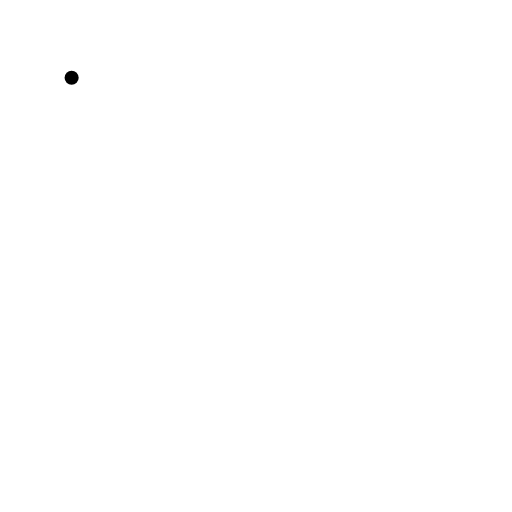
t = 0.00 s
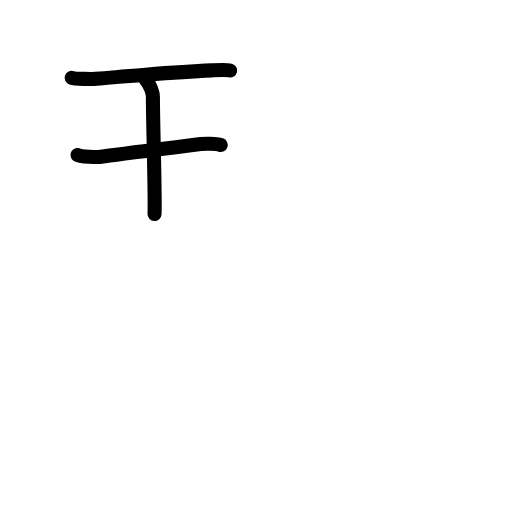
t = 2.60 s
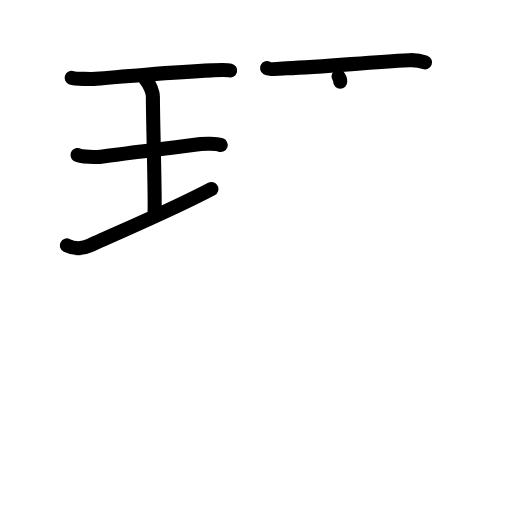
t = 5.20 s
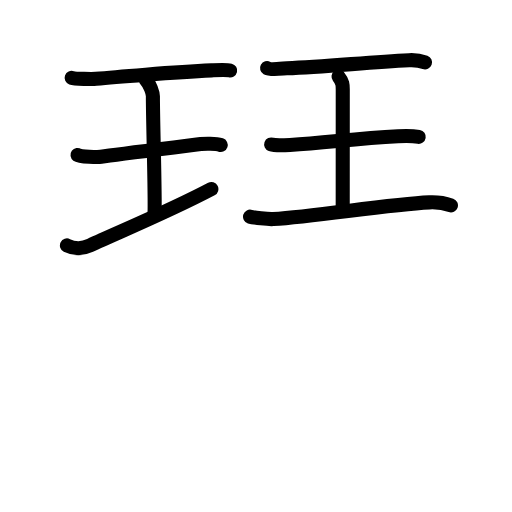
t = 7.80 s
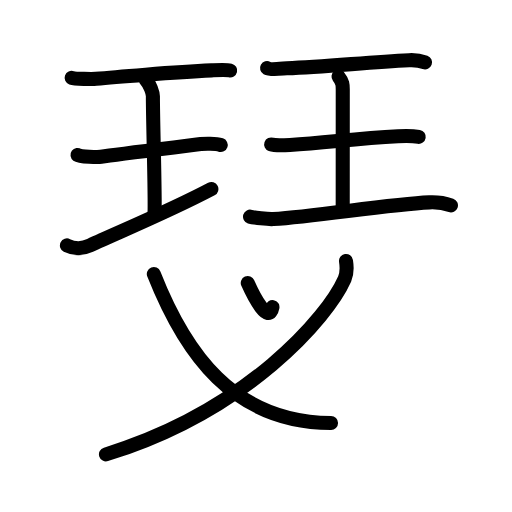
t = 10.40 s
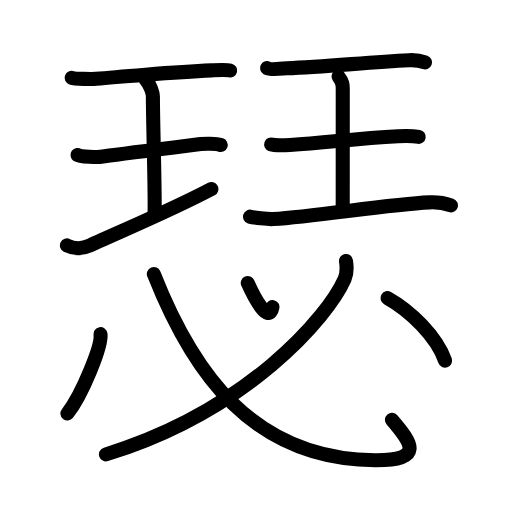
t = 13.00 s

The animated SVG that drew these frames (rendered in a browser with its animation timeline set to each time). Animation: 40 SMIL elements (animate=40); one cycle of 13.00 s.

<?xml version="1.0" encoding="UTF-8"?>
<!--
AniKanjiVG is licensed by CC-BY-SA Paul C. Sommerhoff (https://bitbucket.org/sommerhoff/anikanjivg).
AniKanjiVG uses KanjiVG which is licensed by CC-BY-SA Ulrich Apel (http://kanjivg.tagaini.net).
See also http://creativecommons.org/licenses/by-sa/3.0/
-->
<svg xmlns:kvg='http://kanjivg.tagaini.net' xmlns='http://www.w3.org/2000/svg' width='109' height='109' viewBox='0 0 109 109' style='fill:none;stroke:#000000;stroke-width:3;stroke-linecap:round;stroke-linejoin:round;' id="kvg:kanji_0745f"><g id="kvg:0745f" kvg:element="瑟"><g id="kvg:0745f-g1" kvg:position="top"><g id="kvg:0745f-g2" kvg:element="王" kvg:original="玉" kvg:partial="true" kvg:position="left" kvg:radical="general"><path id="kvg:0745f-s1" kvg:type="㇐" d="M15.25,16.56c0.7,0.25,4.5,0.31,5.2,0.23c3.29-0.34,16.67-1.44,24.58-1.81c1.08-0.05,3.08-0.18,3.97,0.03"><animate attributeName="d" begin="0.0s" dur="0.3333333333333333s" from="M15.25,16.56C15.25,16.56,15.25,16.56,15.25,16.56" to="M15.25,16.56c0.7,0.25,4.5,0.31,5.2,0.23" />
<animate attributeName="d" begin="0.3333333333333333s" dur="0.3333333333333333s" from="M15.25,16.56c0.7,0.25,4.5,0.31,5.2,0.23c0,0,0,0,0,0,0" to="M15.25,16.56c0.7,0.25,4.5,0.31,5.2,0.23c3.29-0.34,16.67-1.44,24.58-1.81" />
<animate attributeName="d" begin="0.6666666666666666s" dur="0.3333333333333333s" from="M15.25,16.56c0.7,0.25,4.5,0.31,5.2,0.23c3.29-0.34,16.67-1.44,24.58-1.81c0,0,0,0,0,0,0" to="M15.25,16.56c0.7,0.25,4.5,0.31,5.2,0.23c3.29-0.34,16.67-1.44,24.58-1.81c1.08-0.05,3.08-0.18,3.97,0.03" />
</path>
<path id="kvg:0745f-s2" kvg:type="㇑" d="M31.07,17.02c0.87,0.88,1.48,2.78,1.48,3.48c0,5.95,0.52,21.12,0.35,25.07"><animate attributeName="d" begin="1.0s" dur="0.5s" from="M31.07,17.02C31.07,17.02,31.07,17.02,31.07,17.02" to="M31.07,17.02c0.87,0.88,1.48,2.78,1.48,3.48" />
<animate attributeName="d" begin="1.5s" dur="0.5s" from="M31.07,17.02c0.87,0.88,1.48,2.78,1.48,3.48c0,0,0,0,0,0,0" to="M31.07,17.02c0.87,0.88,1.48,2.78,1.48,3.48c0,5.95,0.52,21.12,0.35,25.07" />
<animate attributeName="d" begin="0s" dur="1.0s" from="M-100,-100" to="M-100,-100" />
</path>
<path id="kvg:0745f-s3" kvg:type="㇐" d="M16.5,33c0.55,0.4,4.45,0.46,5.01,0.37c3.25-0.53,16.74-2.12,21.23-2.69c0.69-0.09,3.22-0.16,4.25,0.19"><animate attributeName="d" begin="2.0s" dur="0.3333333333333333s" from="M16.5,33C16.5,33,16.5,33,16.5,33" to="M16.5,33c0.55,0.4,4.45,0.46,5.01,0.37" />
<animate attributeName="d" begin="2.3333333333333335s" dur="0.3333333333333333s" from="M16.5,33c0.55,0.4,4.45,0.46,5.01,0.37c0,0,0,0,0,0,0" to="M16.5,33c0.55,0.4,4.45,0.46,5.01,0.37c3.25-0.53,16.74-2.12,21.23-2.69" />
<animate attributeName="d" begin="2.6666666666666665s" dur="0.3333333333333333s" from="M16.5,33c0.55,0.4,4.45,0.46,5.01,0.37c3.25-0.53,16.74-2.12,21.23-2.69c0,0,0,0,0,0,0" to="M16.5,33c0.55,0.4,4.45,0.46,5.01,0.37c3.25-0.53,16.74-2.12,21.23-2.69c0.69-0.09,3.22-0.16,4.25,0.19" />
<animate attributeName="d" begin="0s" dur="2.0s" from="M-100,-100" to="M-100,-100" />
</path>
<path id="kvg:0745f-s4" kvg:type="㇀" d="M14.25,52.25c1.5,0.75,3.13,0.84,4.93,0c5.9-2.75,16.83-7.25,25.82-12"><animate attributeName="d" begin="3.0s" dur="0.5s" from="M14.25,52.25C14.25,52.25,14.25,52.25,14.25,52.25" to="M14.25,52.25c1.5,0.75,3.13,0.84,4.93,0" />
<animate attributeName="d" begin="3.5s" dur="0.5s" from="M14.25,52.25c1.5,0.75,3.13,0.84,4.93,0c0,0,0,0,0,0,0" to="M14.25,52.25c1.5,0.75,3.13,0.84,4.93,0c5.9-2.75,16.83-7.25,25.82-12" />
<animate attributeName="d" begin="0s" dur="3.0s" from="M-100,-100" to="M-100,-100" />
</path>
</g>
<g id="kvg:0745f-g3" kvg:element="王" kvg:original="玉" kvg:partial="true" kvg:position="right" kvg:radical="general"><path id="kvg:0745f-s5" kvg:type="㇐" d="M56.85,14.5c0.8,0.44,3.41,0.06,4.22,0.03c8.18-0.28,16.95-1.27,26.03-1.72c1.24-0.06,2.36,0.09,3.38,0.46"><animate attributeName="d" begin="4.0s" dur="0.3333333333333333s" from="M56.85,14.5C56.85,14.5,56.85,14.5,56.85,14.5" to="M56.85,14.5c0.8,0.44,3.41,0.06,4.22,0.03" />
<animate attributeName="d" begin="4.333333333333333s" dur="0.3333333333333333s" from="M56.85,14.5c0.8,0.44,3.41,0.06,4.22,0.03c0,0,0,0,0,0,0" to="M56.85,14.5c0.8,0.44,3.41,0.06,4.22,0.03c8.18-0.28,16.95-1.27,26.03-1.72" />
<animate attributeName="d" begin="4.666666666666667s" dur="0.3333333333333333s" from="M56.85,14.5c0.8,0.44,3.41,0.06,4.22,0.03c8.18-0.28,16.95-1.27,26.03-1.72c0,0,0,0,0,0,0" to="M56.85,14.5c0.8,0.44,3.41,0.06,4.22,0.03c8.18-0.28,16.95-1.27,26.03-1.72c1.24-0.06,2.36,0.09,3.38,0.46" />
<animate attributeName="d" begin="0s" dur="4.0s" from="M-100,-100" to="M-100,-100" />
</path>
<path id="kvg:0745f-s6" kvg:type="㇑a" d="M72.07,16.31c0.9,1.12,0.9,1.79,0.9,2.69c0,6.28-0.01,15.14-0.01,25.21"><animate attributeName="d" begin="5.0s" dur="0.5s" from="M72.07,16.31C72.07,16.31,72.07,16.31,72.07,16.31" to="M72.07,16.31c0.9,1.12,0.9,1.79,0.9,2.69" />
<animate attributeName="d" begin="5.5s" dur="0.5s" from="M72.07,16.31c0.9,1.12,0.9,1.79,0.9,2.69c0,0,0,0,0,0,0" to="M72.07,16.31c0.9,1.12,0.9,1.79,0.9,2.69c0,6.28-0.01,15.14-0.01,25.21" />
<animate attributeName="d" begin="0s" dur="5.0s" from="M-100,-100" to="M-100,-100" />
</path>
<path id="kvg:0745f-s7" kvg:type="㇐" d="M57.73,30.76c0.75,0.27,3.23,0.16,3.99,0.12c7.99-0.47,13.63-1.4,23.02-1.88c0.94-0.05,3-0.11,4.4,0.13"><animate attributeName="d" begin="6.0s" dur="0.3333333333333333s" from="M57.73,30.76C57.73,30.76,57.73,30.76,57.73,30.76" to="M57.73,30.76c0.75,0.27,3.23,0.16,3.99,0.12" />
<animate attributeName="d" begin="6.333333333333333s" dur="0.3333333333333333s" from="M57.73,30.76c0.75,0.27,3.23,0.16,3.99,0.12c0,0,0,0,0,0,0" to="M57.73,30.76c0.75,0.27,3.23,0.16,3.99,0.12c7.99-0.47,13.63-1.4,23.02-1.88" />
<animate attributeName="d" begin="6.666666666666667s" dur="0.3333333333333333s" from="M57.73,30.76c0.75,0.27,3.23,0.16,3.99,0.12c7.99-0.47,13.63-1.4,23.02-1.88c0,0,0,0,0,0,0" to="M57.73,30.76c0.75,0.27,3.23,0.16,3.99,0.12c7.99-0.47,13.63-1.4,23.02-1.88c0.94-0.05,3-0.11,4.4,0.13" />
<animate attributeName="d" begin="0s" dur="6.0s" from="M-100,-100" to="M-100,-100" />
</path>
<path id="kvg:0745f-s8" kvg:type="㇐" d="M53.23,46.13c0.63,0.2,3.89,0.58,4.95,0.5C67.5,46,82.75,43.5,91.39,43.08c1.7-0.08,3.75,0.33,4.61,0.63"><animate attributeName="d" begin="7.0s" dur="0.3333333333333333s" from="M53.23,46.13C53.23,46.13,53.23,46.13,53.23,46.13" to="M53.23,46.13c0.63,0.2,3.89,0.58,4.95,0.5" />
<animate attributeName="d" begin="7.333333333333333s" dur="0.3333333333333333s" from="M53.23,46.13c0.63,0.2,3.89,0.58,4.95,0.5c0,0,0,0,0,0,0" to="M53.23,46.13c0.63,0.2,3.89,0.58,4.95,0.5C67.5,46,82.75,43.5,91.39,43.08" />
<animate attributeName="d" begin="7.666666666666667s" dur="0.3333333333333333s" from="M53.23,46.13c0.63,0.2,3.89,0.58,4.95,0.5C67.5,46,82.75,43.5,91.39,43.08c0,0,0,0,0,0,0" to="M53.23,46.13c0.63,0.2,3.89,0.58,4.95,0.5C67.5,46,82.75,43.5,91.39,43.08c1.7-0.08,3.75,0.33,4.61,0.63" />
<animate attributeName="d" begin="0s" dur="7.0s" from="M-100,-100" to="M-100,-100" />
</path>
</g>
</g>
<g id="kvg:0745f-g4" kvg:element="必" kvg:position="bottom"><g id="kvg:0745f-g5" kvg:element="心" kvg:part="1" kvg:variant="true"><path id="kvg:0745f-s9" kvg:type="㇔" d="M52.75,60.25c1.24,2.81,4.48,9.08,5.25,5.12"><animate attributeName="d" begin="8.0s" dur="1.0s" from="M52.75,60.25C52.75,60.25,52.75,60.25,52.75,60.25" to="M52.75,60.25c1.24,2.81,4.48,9.08,5.25,5.12" />
<animate attributeName="d" begin="0s" dur="8.0s" from="M-100,-100" to="M-100,-100" />
</path>
<g id="kvg:0745f-g6" kvg:element="丿"><path id="kvg:0745f-s10" kvg:type="㇒" d="M73.66,55.56c0.15,0.96,0.31,2.46-0.29,3.84c-3.56,8.09-20.68,28.04-50.81,37.33"><animate attributeName="d" begin="9.0s" dur="0.5s" from="M73.66,55.56C73.66,55.56,73.66,55.56,73.66,55.56" to="M73.66,55.56c0.15,0.96,0.31,2.46-0.29,3.84" />
<animate attributeName="d" begin="9.5s" dur="0.5s" from="M73.66,55.56c0.15,0.96,0.31,2.46-0.29,3.84c0,0,0,0,0,0,0" to="M73.66,55.56c0.15,0.96,0.31,2.46-0.29,3.84c-3.56,8.09-20.68,28.04-50.81,37.33" />
<animate attributeName="d" begin="0s" dur="9.0s" from="M-100,-100" to="M-100,-100" />
</path>
</g>
<g id="kvg:0745f-g7" kvg:element="心" kvg:part="2" kvg:variant="true"><path id="kvg:0745f-s11" kvg:type="㇟b" d="M32.75,58.33c8.25,20.92,21,39.51,47.15,39.64c10.39,0.05,7.86-3.57,3.55-8.58"><animate attributeName="d" begin="10.0s" dur="0.5s" from="M32.75,58.33C32.75,58.33,32.75,58.33,32.75,58.33" to="M32.75,58.33c8.25,20.92,21,39.51,47.15,39.64" />
<animate attributeName="d" begin="10.5s" dur="0.5s" from="M32.75,58.33c8.25,20.92,21,39.51,47.15,39.64c0,0,0,0,0,0,0" to="M32.75,58.33c8.25,20.92,21,39.51,47.15,39.64c10.39,0.05,7.86-3.57,3.55-8.58" />
<animate attributeName="d" begin="0s" dur="10.0s" from="M-100,-100" to="M-100,-100" />
</path>
<path id="kvg:0745f-s12" kvg:type="㇔" d="M21.39,71.13c0.39,2.39-3.91,12.92-7.04,16.9"><animate attributeName="d" begin="11.0s" dur="1.0s" from="M21.39,71.13C21.39,71.13,21.39,71.13,21.39,71.13" to="M21.39,71.13c0.39,2.39-3.91,12.92-7.04,16.9" />
<animate attributeName="d" begin="0s" dur="11.0s" from="M-100,-100" to="M-100,-100" />
</path>
<path id="kvg:0745f-s13" kvg:type="㇔" d="M82.5,63.46c4.78,2.66,10.46,8.13,12.25,13.32"><animate attributeName="d" begin="12.0s" dur="1.0s" from="M82.5,63.46C82.5,63.46,82.5,63.46,82.5,63.46" to="M82.5,63.46c4.78,2.66,10.46,8.13,12.25,13.32" />
<animate attributeName="d" begin="0s" dur="12.0s" from="M-100,-100" to="M-100,-100" />
</path>
</g>
</g>
</g>
</g>
</svg>
